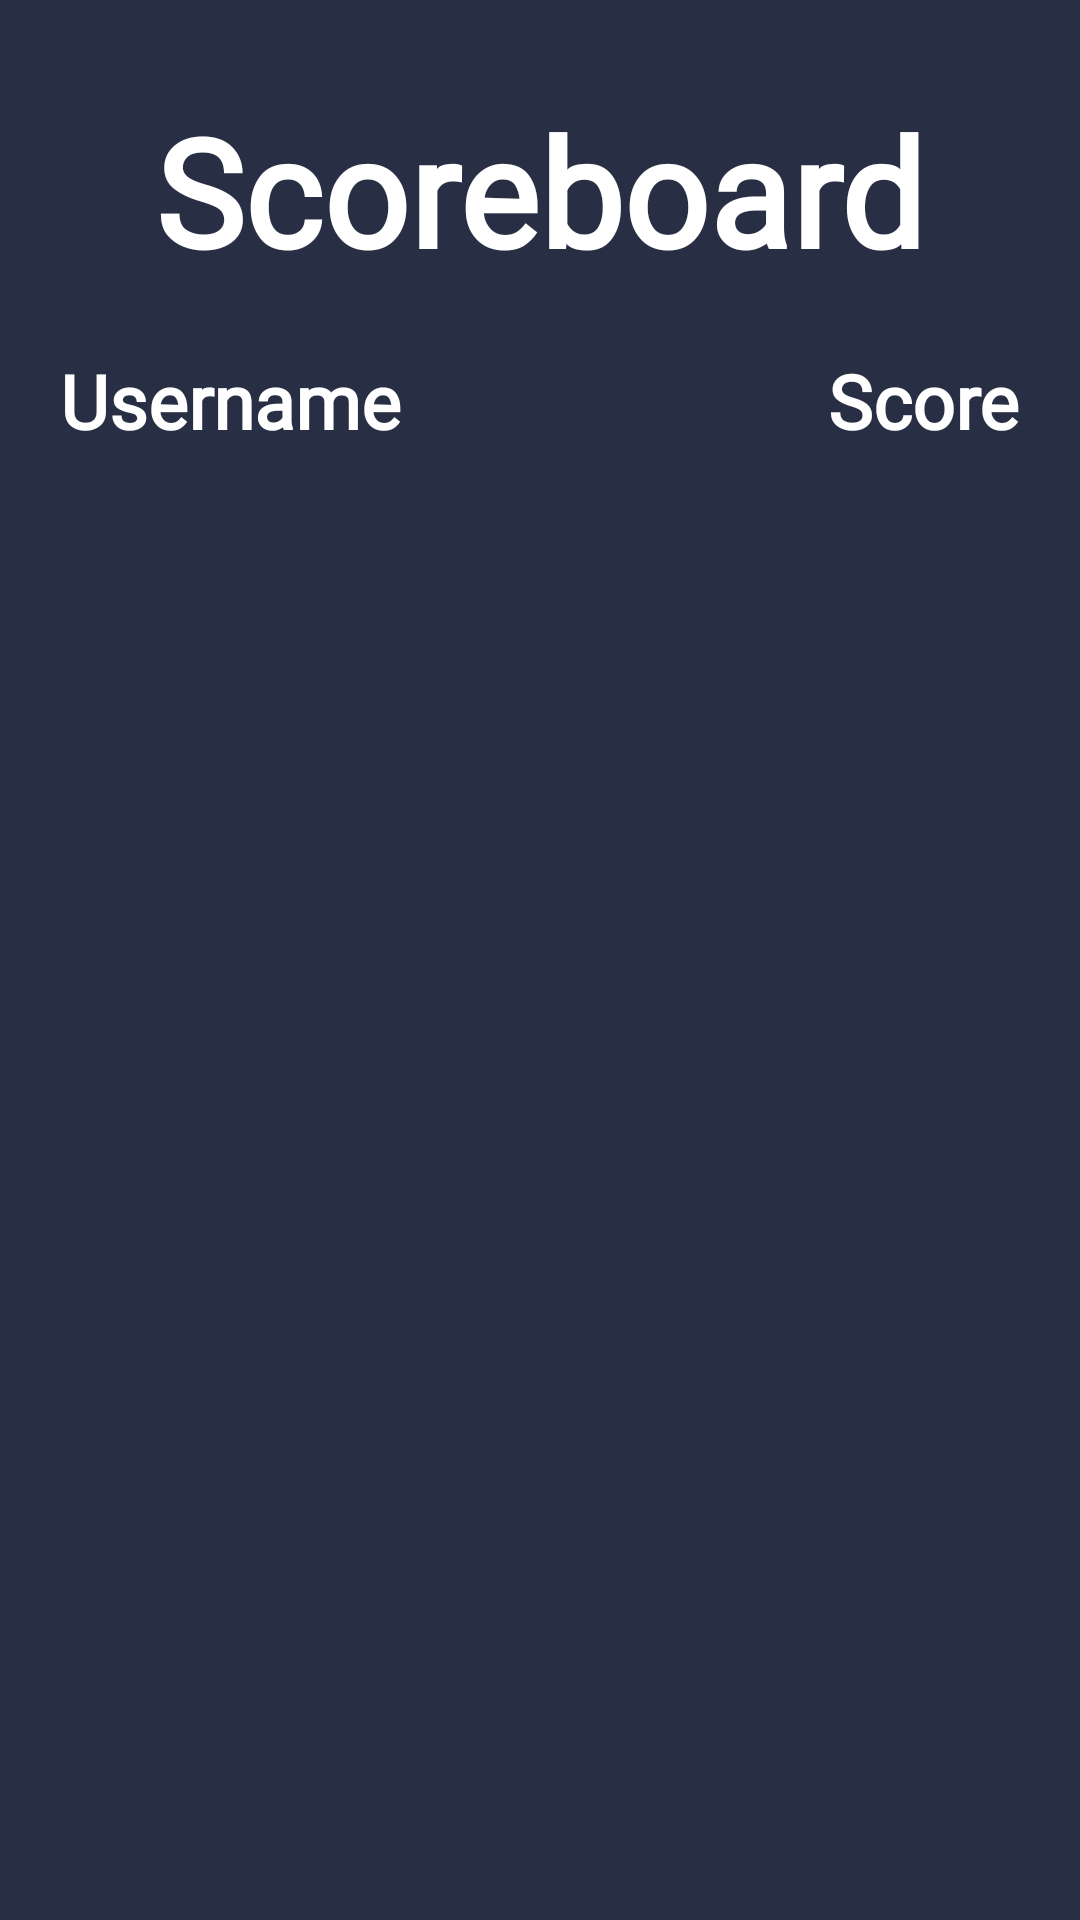

The Android layout XML behind this screen, and the referenced resources:
<!-- AndroidManifest.xml: application theme Theme.QuizApp -->
<!-- res/layout/activity_rangking.xml -->
<?xml version="1.0" encoding="utf-8"?>
<ScrollView xmlns:android="http://schemas.android.com/apk/res/android"
    xmlns:app="http://schemas.android.com/apk/res-auto"
    xmlns:tools="http://schemas.android.com/tools"
    android:layout_width="match_parent"
    android:layout_height="match_parent"
    tools:context=".Activity_Rangking"
    android:background="@color/bg_ACtivity"
    >

       <androidx.constraintlayout.widget.ConstraintLayout
           android:layout_width="match_parent"
           android:layout_height="wrap_content"
           >
           <TextView
               android:id="@+id/labelScoreboard"
               android:layout_width="wrap_content"
               android:layout_height="wrap_content"
               android:text="Scoreboard"
               android:textSize="50sp"
               android:textStyle="bold"
               android:layout_marginTop="30dp"
               android:textColor="@color/white"
               android:fontFamily="@font/cartoonist_hand"
               app:layout_constraintTop_toTopOf="parent"
               app:layout_constraintLeft_toLeftOf="parent"
               app:layout_constraintRight_toRightOf="parent"
               />

           <TextView
               android:layout_width="wrap_content"
               android:layout_height="wrap_content"
               android:text="Username"
               android:textColor="@color/white"
               android:textSize="25sp"
               android:textStyle="bold"
               android:layout_marginTop="20dp"
               android:layout_marginLeft="20dp"
               android:fontFamily="@font/cartoonist_hand"
               app:layout_constraintLeft_toLeftOf="parent"
               app:layout_constraintTop_toBottomOf="@+id/labelScoreboard"
               />

           <TextView
               android:id="@+id/labelScore"
               android:layout_width="wrap_content"
               android:layout_height="wrap_content"
               android:text="Score"
               android:textColor="@color/white"
               android:textSize="25sp"
               android:textStyle="bold"
               android:layout_marginTop="20dp"
               android:layout_marginRight="20dp"
               android:fontFamily="@font/cartoonist_hand"
               app:layout_constraintRight_toRightOf="parent"
               app:layout_constraintTop_toBottomOf="@+id/labelScoreboard"
               />


           <androidx.recyclerview.widget.RecyclerView
               android:id="@+id/RecyleList"
               android:layout_width="match_parent"
               android:layout_height="wrap_content"
               app:layout_constraintTop_toBottomOf="@id/labelScore"
               />

           <ImageButton
               android:id="@+id/backToMenu"
               android:layout_width="60dp"
               android:layout_height="60dp"
               android:layout_marginTop="25dp"
               android:background="@null"
               android:layout_marginLeft="20dp"
               app:srcCompat="@drawable/ic_baseline_arrow_back_24"
               app:layout_constraintLeft_toLeftOf="parent"
               app:layout_constraintTop_toTopOf="parent"
               />

           <ImageButton
               android:id="@+id/deleteListRank"
               android:layout_width="50dp"
               android:layout_height="60dp"
               android:layout_marginTop="25dp"
               android:background="@null"
               android:layout_marginRight="20dp"
               app:srcCompat="@drawable/ic_baseline_delete_24"
               app:layout_constraintRight_toRightOf="parent"
               app:layout_constraintTop_toTopOf="parent"
               />

       </androidx.constraintlayout.widget.ConstraintLayout>

</ScrollView>
<!-- resources referenced by this layout -->
<resources>
  <color name="bg_ACtivity">#282F44</color>
  <color name="white">#FFFFFFFF</color>
  <style name="Theme.QuizApp" parent="Theme.MaterialComponents.DayNight.DarkActionBar">
          
          <item name="colorPrimary">@color/purple_500</item>
          <item name="colorPrimaryVariant">@color/purple_700</item>
          <item name="colorOnPrimary">@color/white</item>
          
          <item name="colorSecondary">@color/teal_200</item>
          <item name="colorSecondaryVariant">@color/teal_700</item>
          <item name="colorOnSecondary">@color/black</item>
          
          <item name="android:statusBarColor" tools:targetApi="l">@color/bg_button</item>
          
          <item name="windowNoTitle">true</item>
          <item name="windowActionBar">false</item>
          <item name="android:windowAnimationStyle">@style/CustomActivityAnimation</item>
          
      </style>
  <color name="purple_500">#FF6200EE</color>
  <color name="purple_700">#FF3700B3</color>
  <color name="teal_200">#FF03DAC5</color>
  <color name="teal_700">#FF018786</color>
  <color name="black">#FF000000</color>
  <color name="bg_button">#191D32</color>
  <style name="CustomActivityAnimation" parent="@android:style/Animation.Activity">
          <item name="android:activityOpenEnterAnimation">@anim/slide_in_right</item>
          <item name="android:activityOpenExitAnimation">@anim/slide_out_left</item>
          <item name="android:activityCloseEnterAnimation">@anim/slide_in_left</item>
          <item name="android:activityCloseExitAnimation">@anim/slide_out_right</item>
      </style>
</resources>
